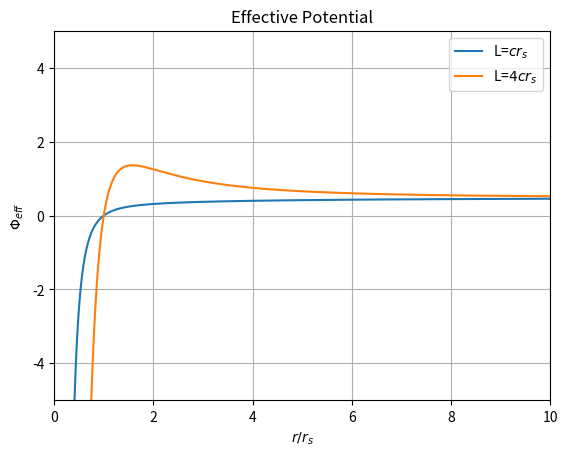

The script that saved this image:
# -*- coding: utf-8 -*-
"""
Created on Wed Oct 17 10:30:48 2018

[redacted]
"""

import numpy as np
import matplotlib.pyplot as plt

def y(x):
    y = (0.5)*(1-(1/x))*(1+(1/x**2)) #Let c=1. 
    return y

def y2(x):
    y = (0.5)*(1-(1/x))*(1+16*(1/(x**2)))
    return y

x = np.linspace(0,10,1000)
plt.plot(x,y(x),label='L=$cr_s$')
plt.ylim(-5,5)
plt.xlim(0,10)
plt.plot(x,y2(x),label='L=$4cr_s$')
plt.xlabel('$r/r_s$')
plt.ylabel('$\Phi_{eff}$')
plt.title('Effective Potential')
plt.grid()
plt.legend()
plt.show()